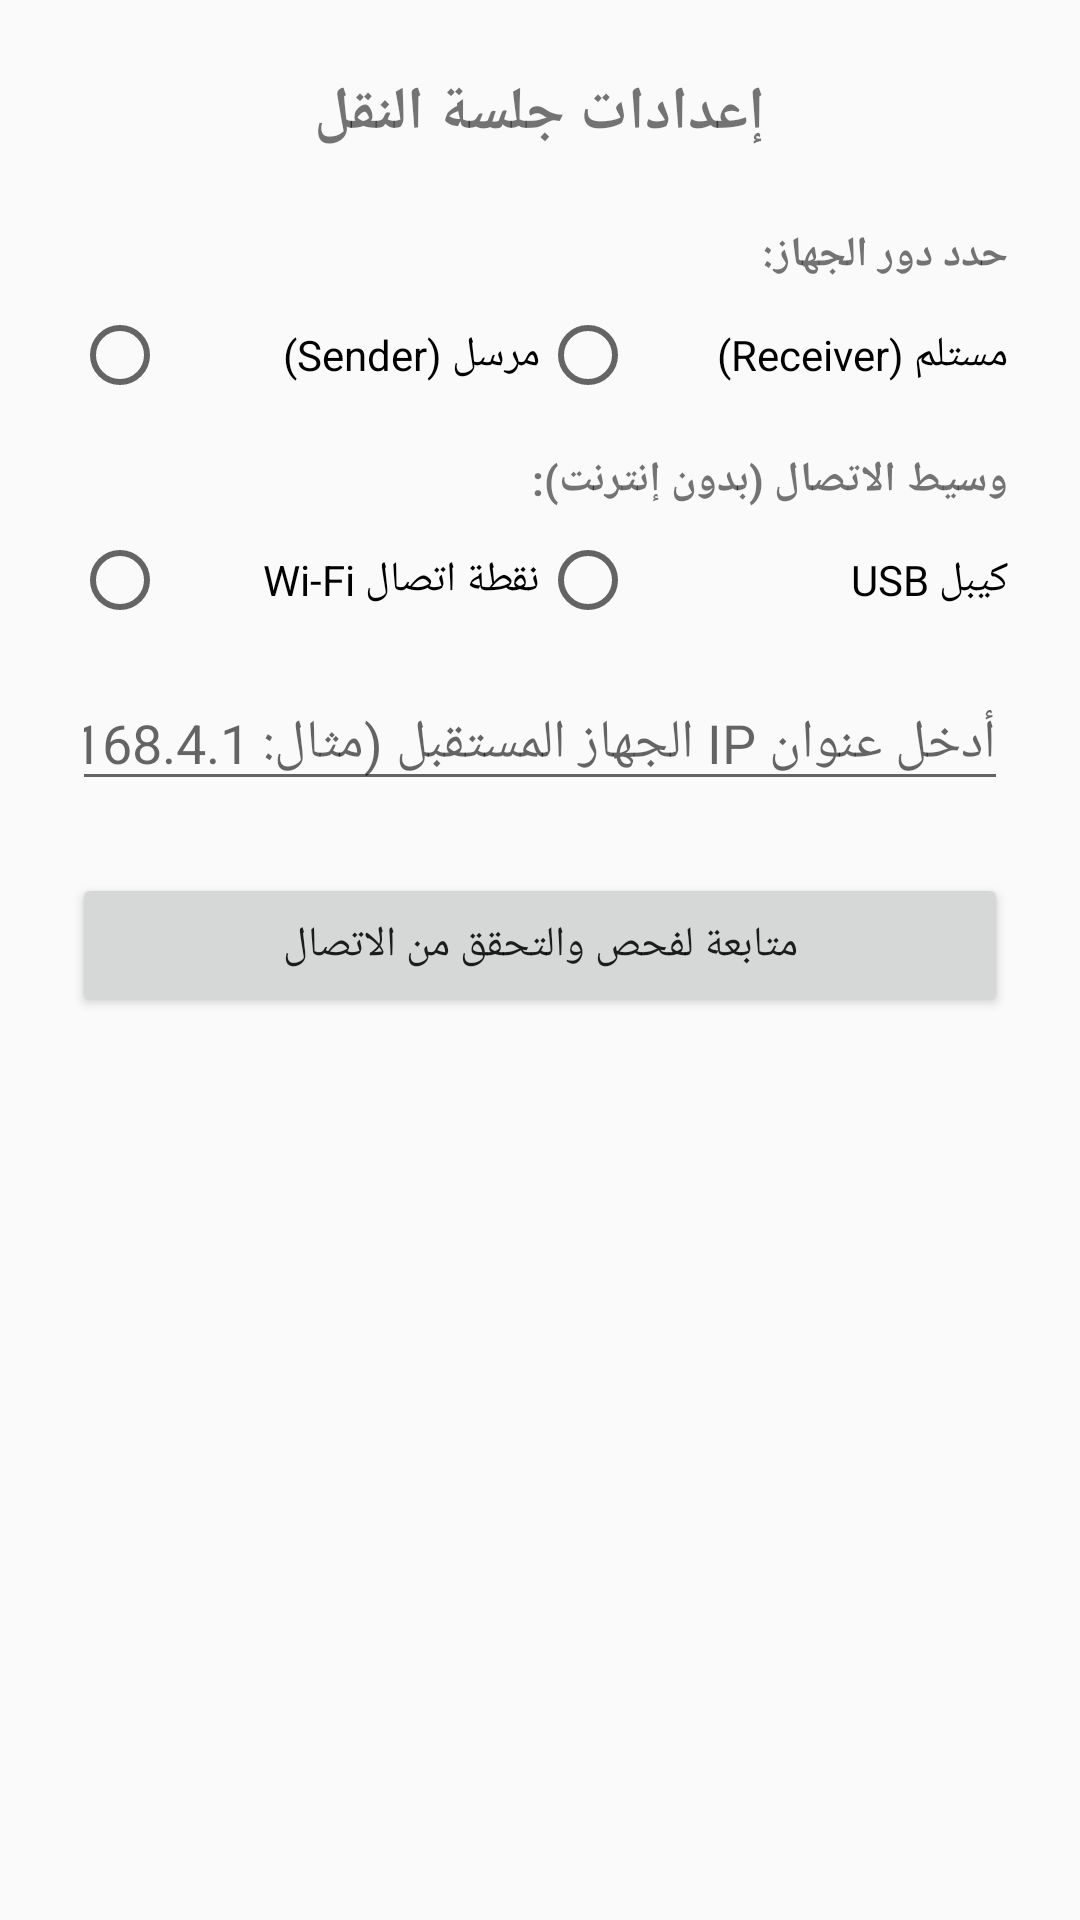

Android layout source for this screen:
<!-- AndroidManifest.xml: application theme Theme.WhatsAppTransfer -->
<!-- res/layout/activity_role_selection.xml -->
<?xml version="1.0" encoding="utf-8"?>
<ScrollView xmlns:android="http://schemas.android.com/apk/res/android"
    android:layout_width="match_parent"
    android:layout_height="match_parent"
    android:fillViewport="true">

    <LinearLayout
        android:layout_width="match_parent"
        android:layout_height="wrap_content"
        android:orientation="vertical"
        android:padding="24dp"
        android:gravity="center_horizontal">

        <TextView
            android:layout_width="wrap_content"
            android:layout_height="wrap_content"
            android:text="إعدادات جلسة النقل"
            android:textSize="20sp"
            android:textStyle="bold"
            android:layout_marginBottom="24dp" />

        <TextView
            android:layout_width="match_parent"
            android:layout_height="wrap_content"
            android:text="حدد دور الجهاز:"
            android:textStyle="bold"
            android:layout_marginBottom="8dp" />

        <RadioGroup
            android:id="@+id/radioGroupRole"
            android:layout_width="match_parent"
            android:layout_height="wrap_content"
            android:orientation="horizontal"
            android:layout_marginBottom="16dp">

            <RadioButton
                android:id="@+id/radioSender"
                android:layout_width="0dp"
                android:layout_height="wrap_content"
                android:layout_weight="1"
                android:text="مرسل (Sender)" />

            <RadioButton
                android:id="@+id/radioReceiver"
                android:layout_width="0dp"
                android:layout_height="wrap_content"
                android:layout_weight="1"
                android:text="مستلم (Receiver)" />
        </RadioGroup>

        <TextView
            android:layout_width="match_parent"
            android:layout_height="wrap_content"
            android:text="وسيط الاتصال (بدون إنترنت):"
            android:textStyle="bold"
            android:layout_marginBottom="8dp" />

        <RadioGroup
            android:id="@+id/radioGroupMode"
            android:layout_width="match_parent"
            android:layout_height="wrap_content"
            android:orientation="horizontal"
            android:layout_marginBottom="16dp">

            <RadioButton
                android:id="@+id/radioWifi"
                android:layout_width="0dp"
                android:layout_height="wrap_content"
                android:layout_weight="1"
                android:text="نقطة اتصال Wi-Fi" />

            <RadioButton
                android:id="@+id/radioUsb"
                android:layout_width="0dp"
                android:layout_height="wrap_content"
                android:layout_weight="1"
                android:text="كيبل USB" />
        </RadioGroup>

        <EditText
            android:id="@+id/edtTargetIp"
            android:layout_width="match_parent"
            android:layout_height="wrap_content"
            android:hint="أدخل عنوان IP الجهاز المستقبل (مثال: 192.168.4.1)"
            android:inputType="text"
            android:layout_marginBottom="24dp" />

        <Button
            android:id="@+id/btnProceed"
            android:layout_width="match_parent"
            android:layout_height="wrap_content"
            android:text="متابعة لفحص والتحقق من الاتصال" />

    </LinearLayout>
</ScrollView>
<!-- resources referenced by this layout -->
<resources>
  <style name="Theme.WhatsAppTransfer" parent="android:Theme.Material.Light.NoActionBar" />
</resources>
